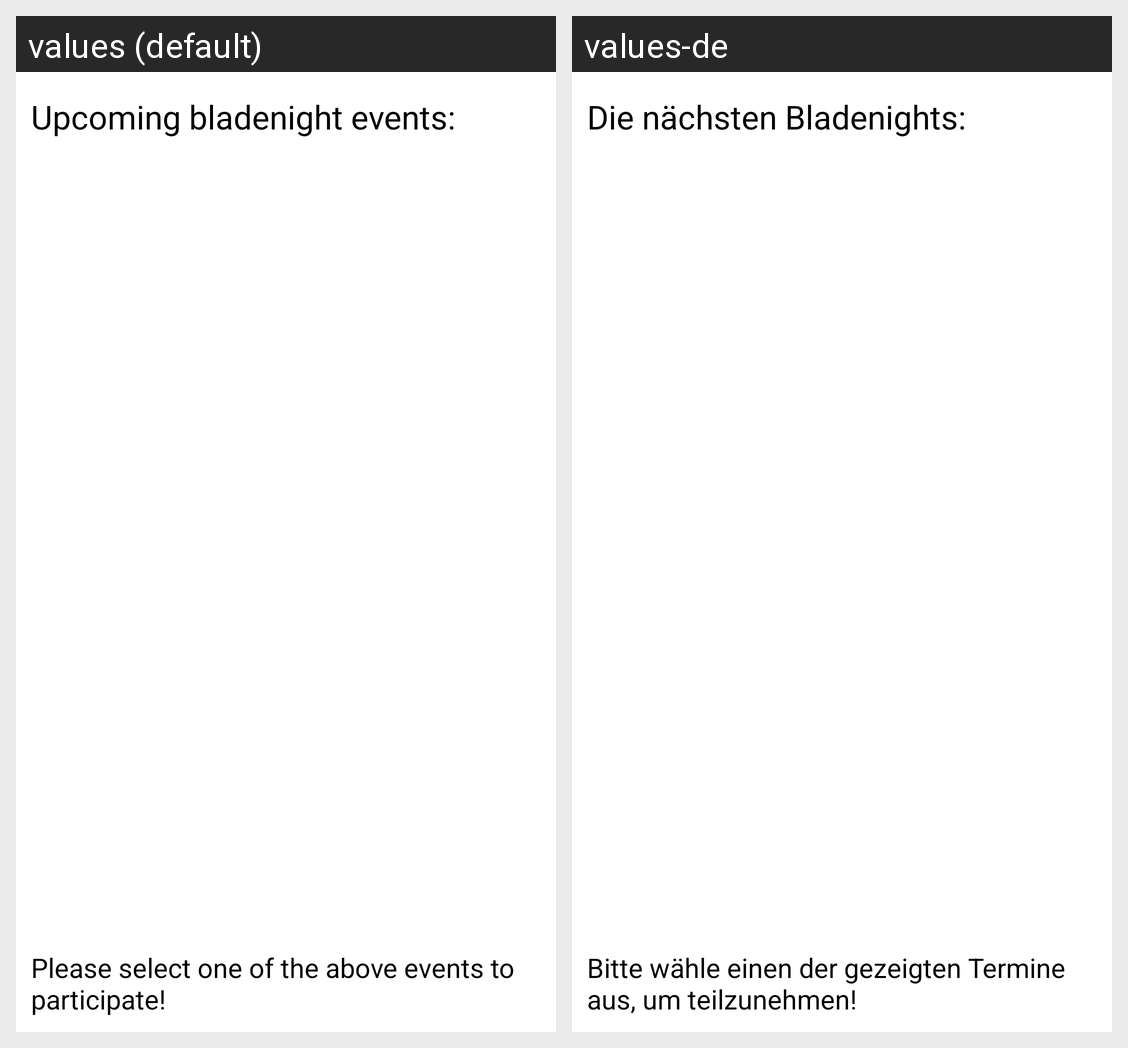

Here is an Android app screen in its default locale and in the app's own translations. Write out the translated-string differences for the strings that appear on this screen.
Android screen res/layout/main.xml rendered under 2 locales, left to right: values (default), values-de. Device: Nexus 5 (rendered at 1080×1920; each locale shown at half size, 540×960, under a caption strip naming it); theme net.djmacgyver.bgt.style.
Strings drawn on this screen, with the default value and each locale's value (text and hints the layout hard-codes, and strings that could not be matched under every locale, appear in the picture but are not listed):

upcoming_events
  values: Upcoming bladenight events:
  values-de: Die nächsten Bladenights:

select_events
  values: Please select one of the above events to participate!
  values-de: Bitte wähle einen der gezeigten Termine aus, um teilzunehmen!
